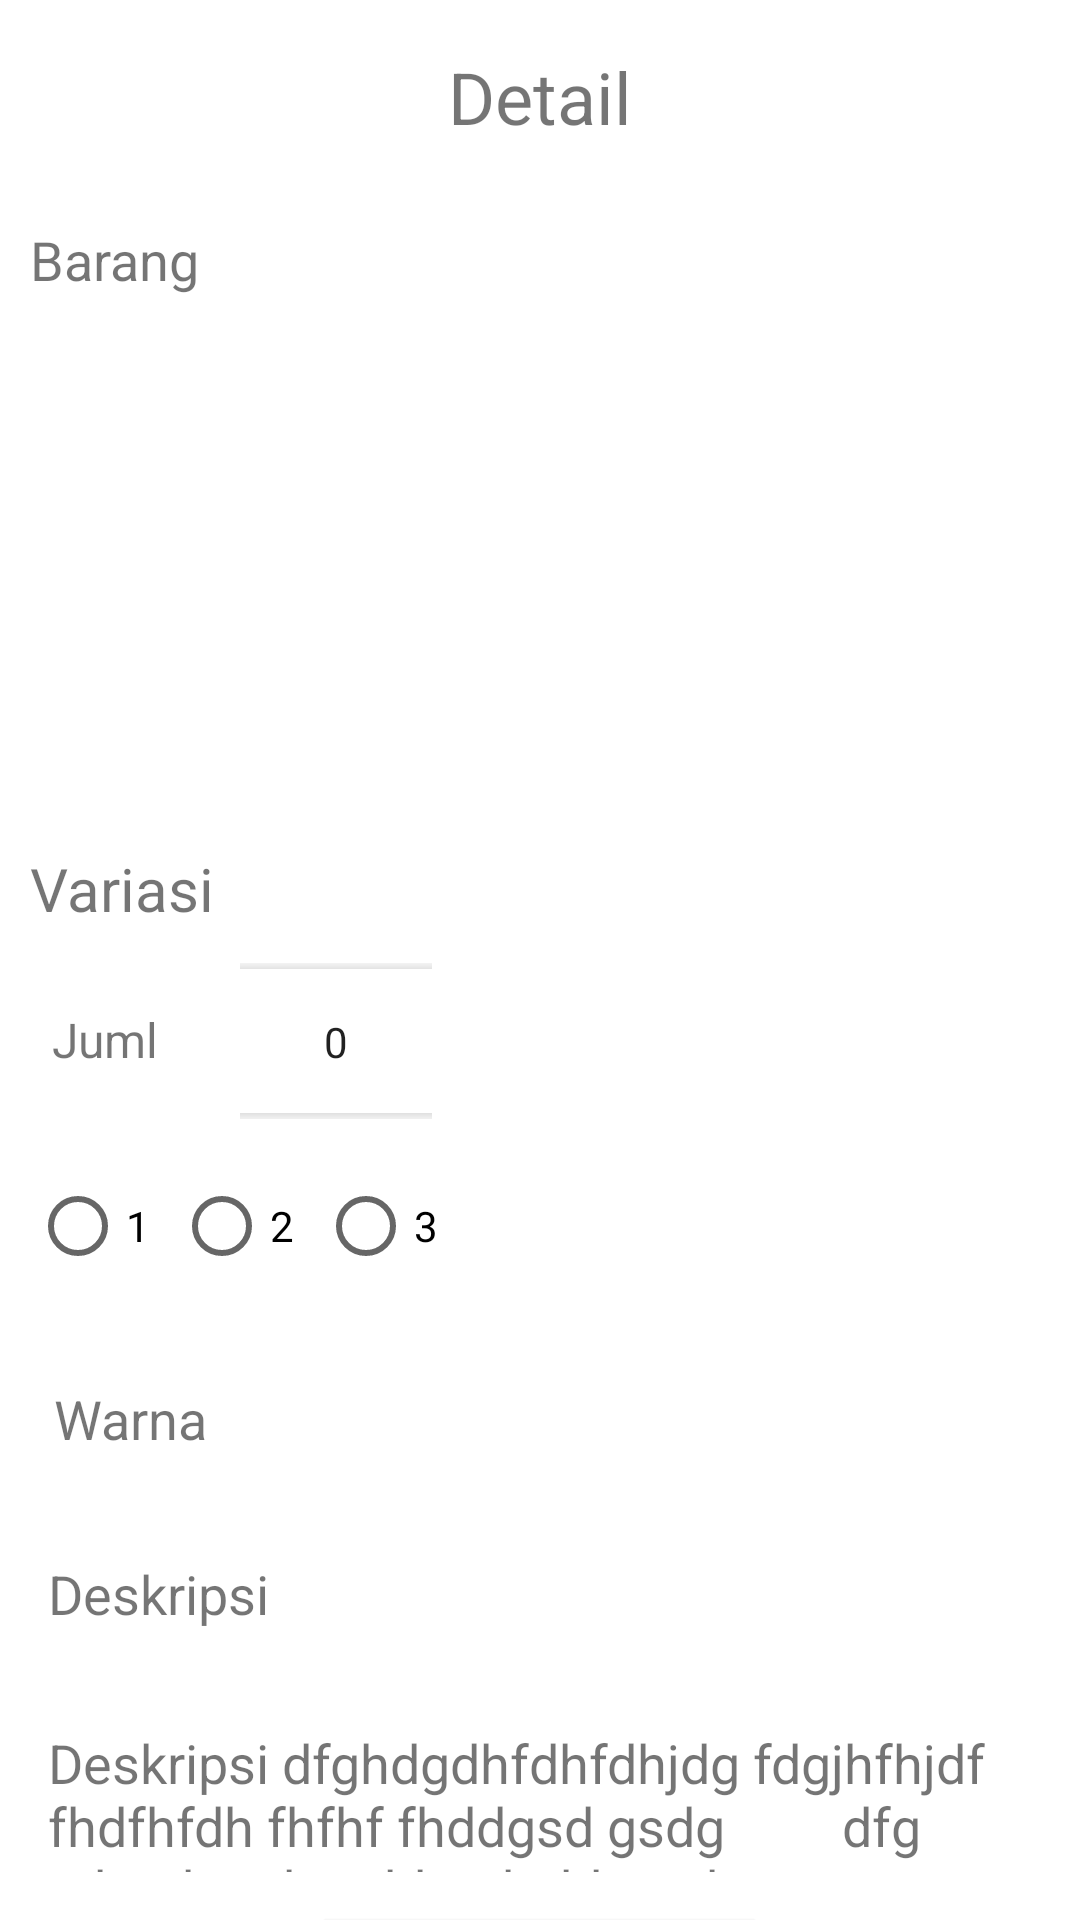

This screen was rendered from an Android layout file. Write that file and the resources it references.
<!-- AndroidManifest.xml: application theme Theme.MeShop -->
<!-- res/layout/activity_detail.xml -->
<?xml version="1.0" encoding="utf-8"?>
<LinearLayout xmlns:android="http://schemas.android.com/apk/res/android"
    xmlns:app="http://schemas.android.com/apk/res-auto"
    xmlns:tools="http://schemas.android.com/tools"
    android:layout_width="match_parent"
    android:layout_height="match_parent"
    android:orientation="vertical">

    <TextView
        android:layout_width="match_parent"
        android:layout_height="wrap_content"
        android:text="Detail"
        android:textSize="24sp"
        android:gravity="center"
        android:layout_margin="16dp" />

    <TextView
        android:id="@+id/textView_deskripsi_barang1"
        android:layout_width="match_parent"
        android:layout_height="wrap_content"
        android:layout_margin="10dp"
        android:text="Barang"
        android:textSize="18sp"
        tools:ignore="DuplicateIds" />

    <ImageView
        android:id="@+id/imageView_barang"
        android:layout_width="364dp"
        android:layout_height="162dp"
        android:layout_gravity="center"
        android:layout_margin="1dp"
        android:scaleType="centerCrop"
        android:src="@drawable/img" />

    <TextView
        android:id="@+id/textView_nama_barang"
        android:layout_width="match_parent"
        android:layout_height="wrap_content"
        android:text="Variasi"
        android:textSize="20sp"
        android:layout_margin="10dp" />

    <RelativeLayout
        android:layout_width="160dp"
        android:layout_height="55dp">

        <TextView
            android:id="@+id/textView_label"
            android:layout_width="109dp"
            android:layout_height="52dp"
            android:layout_alignEnd="@+id/numberPicker_quantity"
            android:layout_marginStart="-159dp"
            android:layout_marginEnd="67dp"
            android:layout_toEndOf="@+id/numberPicker_quantity"
            android:padding="16dp"
            android:text="Jumlah: "
            android:textSize="16sp" />

        <NumberPicker
            android:id="@+id/numberPicker_quantity"
            android:layout_width="wrap_content"
            android:layout_height="wrap_content"
            android:layout_alignParentEnd="true"
            android:layout_marginEnd="16dp"
            android:value="1" />

    </RelativeLayout>

    <RadioGroup
        android:id="@+id/radioGroup_colors"
        android:layout_width="wrap_content"
        android:layout_height="wrap_content"
        android:orientation="horizontal"
        android:padding="10dp">
        <RadioButton
            android:id="@+id/radioButton_red"
            android:layout_width="wrap_content"
            android:layout_height="wrap_content"
            android:text="1" />
        <RadioButton
            android:id="@+id/radioButton_blue"
            android:layout_width="wrap_content"
            android:layout_height="wrap_content"
            android:text="2" />
        <RadioButton
            android:id="@+id/radioButton_green"
            android:layout_width="wrap_content"
            android:layout_height="wrap_content"
            android:text="3" />
    </RadioGroup>

    <TextView
        android:id="@+id/textView_harga_barang"
        android:layout_width="match_parent"
        android:layout_height="wrap_content"
        android:text="Warna"
        android:textSize="18sp"
        android:layout_margin="18dp" />

    <TextView
        android:id="@+id/textView_deskripsi_barang2"
        android:layout_width="match_parent"
        android:layout_height="wrap_content"
        android:text="Deskripsi"
        android:textSize="18sp"
        android:layout_margin="16dp"
        tools:ignore="DuplicateIds" />
    <TextView
        android:id="@+id/textView_deskripsi_barang3"
        android:layout_width="match_parent"
        android:layout_height="wrap_content"
        android:text="Deskripsi dfghdgdhfdhfdhjdg fdgjhfhjdf fhdfhfdh fhfhf fhddgsd gsdg
        dfg sdgsd gsd gsddgsdsddsgsdg"
        android:textSize="18sp"
        android:layout_margin="16dp"
        tools:ignore="DuplicateIds" />
    <Button
        android:id="@+id/button_center"
        android:layout_width="wrap_content"
        android:layout_height="48dp"
        android:layout_gravity="center"
        android:background="@color/black"
        android:text="tAMBAH kERANJANG"
        app:layout_constraintBottom_toBottomOf="parent"
        app:layout_constraintEnd_toEndOf="parent"
        app:layout_constraintStart_toStartOf="parent"
        app:layout_constraintTop_toTopOf="parent" />



</LinearLayout>
<!-- resources referenced by this layout -->
<resources>
  <color name="black">#FF000000</color>
  <style name="Theme.MeShop" parent="Theme.MaterialComponents.DayNight">
          
          <item name="colorPrimary">@color/green</item>
          <item name="colorPrimaryVariant">@color/purple_700</item>
          <item name="colorOnPrimary">@color/white</item>
          
          <item name="colorSecondary">@color/teal_200</item>
          <item name="colorSecondaryVariant">@color/teal_700</item>
          <item name="colorOnSecondary">@color/black</item>
          
          <item name="android:statusBarColor">?attr/colorPrimaryVariant</item>
          
      </style>
  <color name="green">#60AE3C</color>
  <color name="purple_700">#60AE3C</color>
  <color name="white">#FFFFFFFF</color>
  <color name="teal_200">#FF03DAC5</color>
  <color name="teal_700">#FF018786</color>
</resources>
